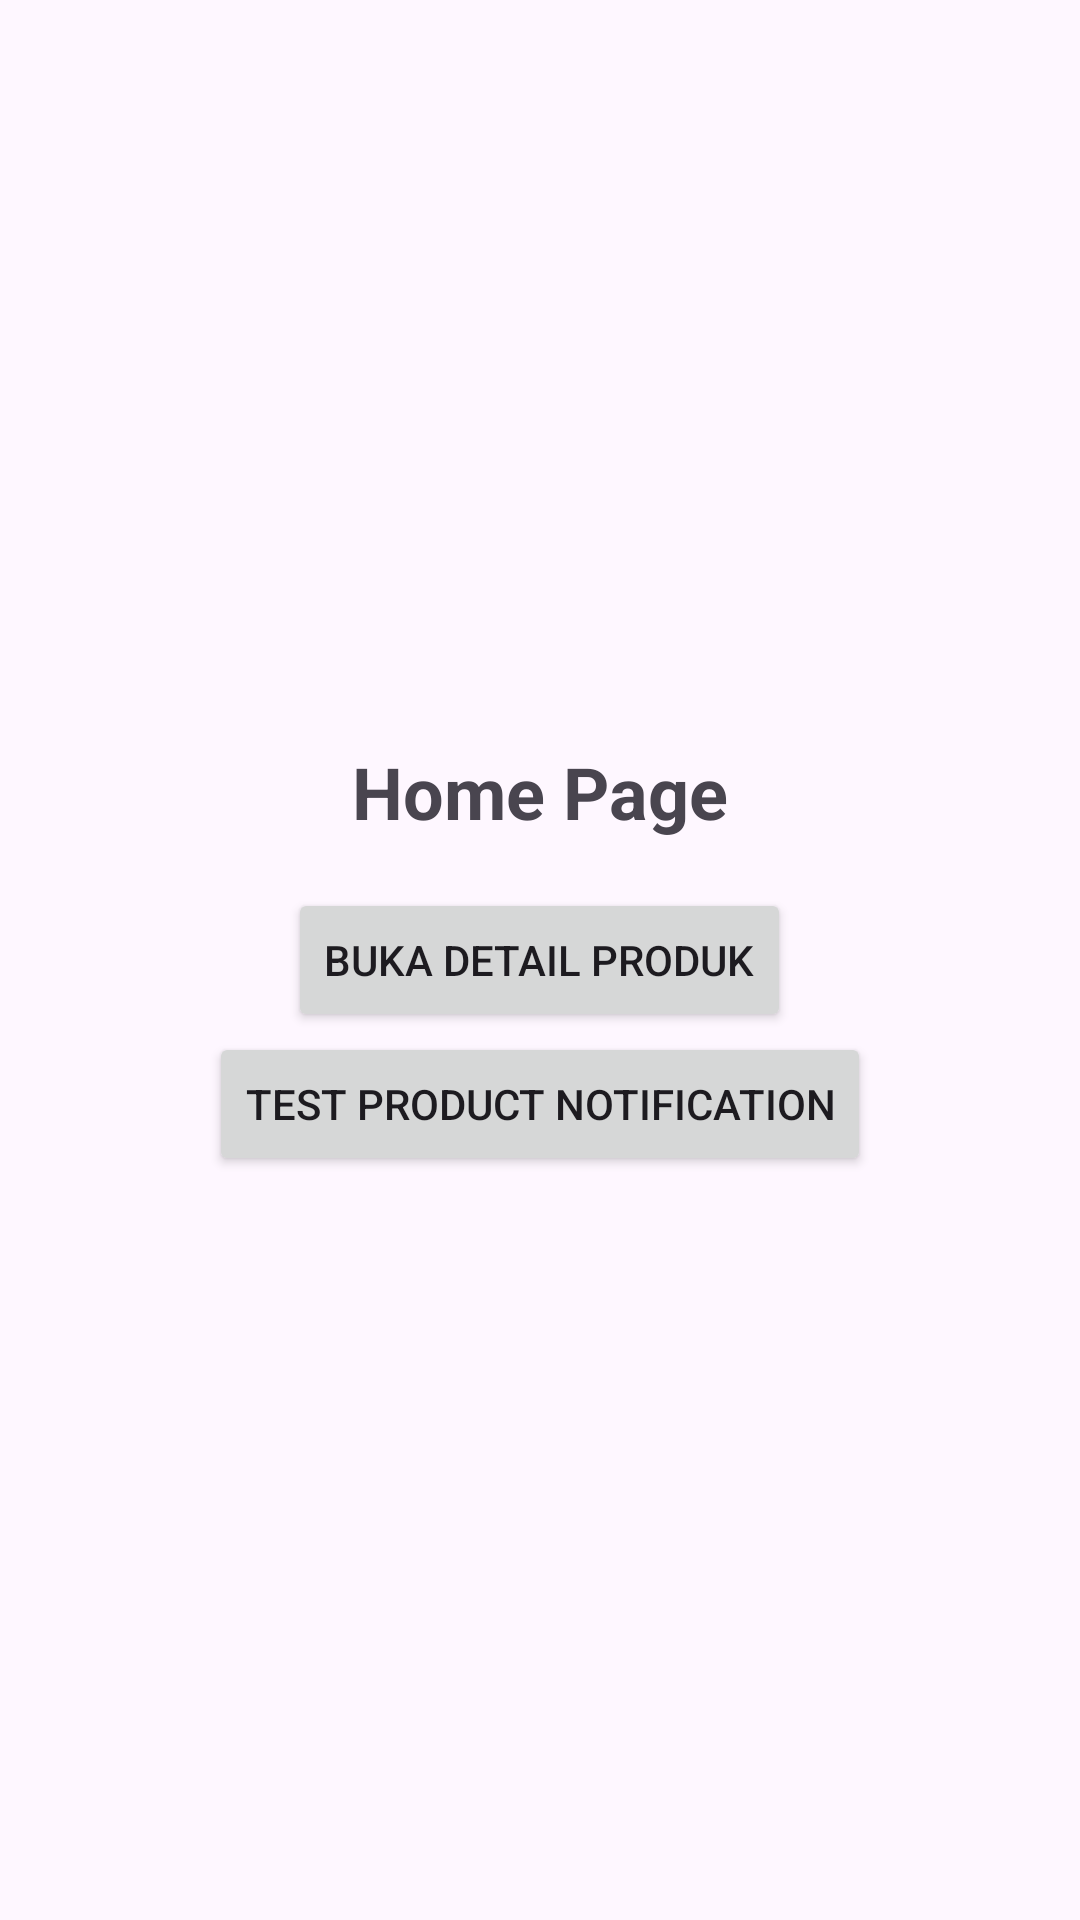

Write the Android layout XML for this screen, with the resource values it uses.
<!-- AndroidManifest.xml: application theme Theme.DeepLinkNavigationLab -->
<!-- res/layout/fragment_home.xml -->
<?xml version="1.0" encoding="utf-8"?>
<LinearLayout xmlns:android="http://schemas.android.com/apk/res/android"
    android:layout_width="match_parent"
    android:layout_height="match_parent"
    android:gravity="center"
    android:orientation="vertical"
    android:padding="24dp">

    <TextView
        android:layout_width="wrap_content"
        android:layout_height="wrap_content"
        android:text="@string/home_page"
        android:textSize="24sp"
        android:textStyle="bold" />

    <Button
        android:id="@+id/btnOpenProduct"
        android:layout_width="wrap_content"
        android:layout_height="wrap_content"
        android:layout_marginTop="16dp"
        android:text="@string/open_product_detail" />

    <Button
        android:id="@+id/btnProductNotification"
        android:layout_width="wrap_content"
        android:layout_height="wrap_content"
        android:text="@string/test_product_notification" />

</LinearLayout>
<!-- resources referenced by this layout -->
<resources>
  <string name="home_page">Home Page</string>
  <string name="open_product_detail">Buka Detail Produk</string>
  <string name="test_product_notification">Test Product Notification</string>
  <style name="Theme.DeepLinkNavigationLab" parent="Base.Theme.DeepLinkNavigationLab" />
  <style name="Base.Theme.DeepLinkNavigationLab" parent="Theme.Material3.DayNight.NoActionBar">
          
          
      </style>
</resources>
